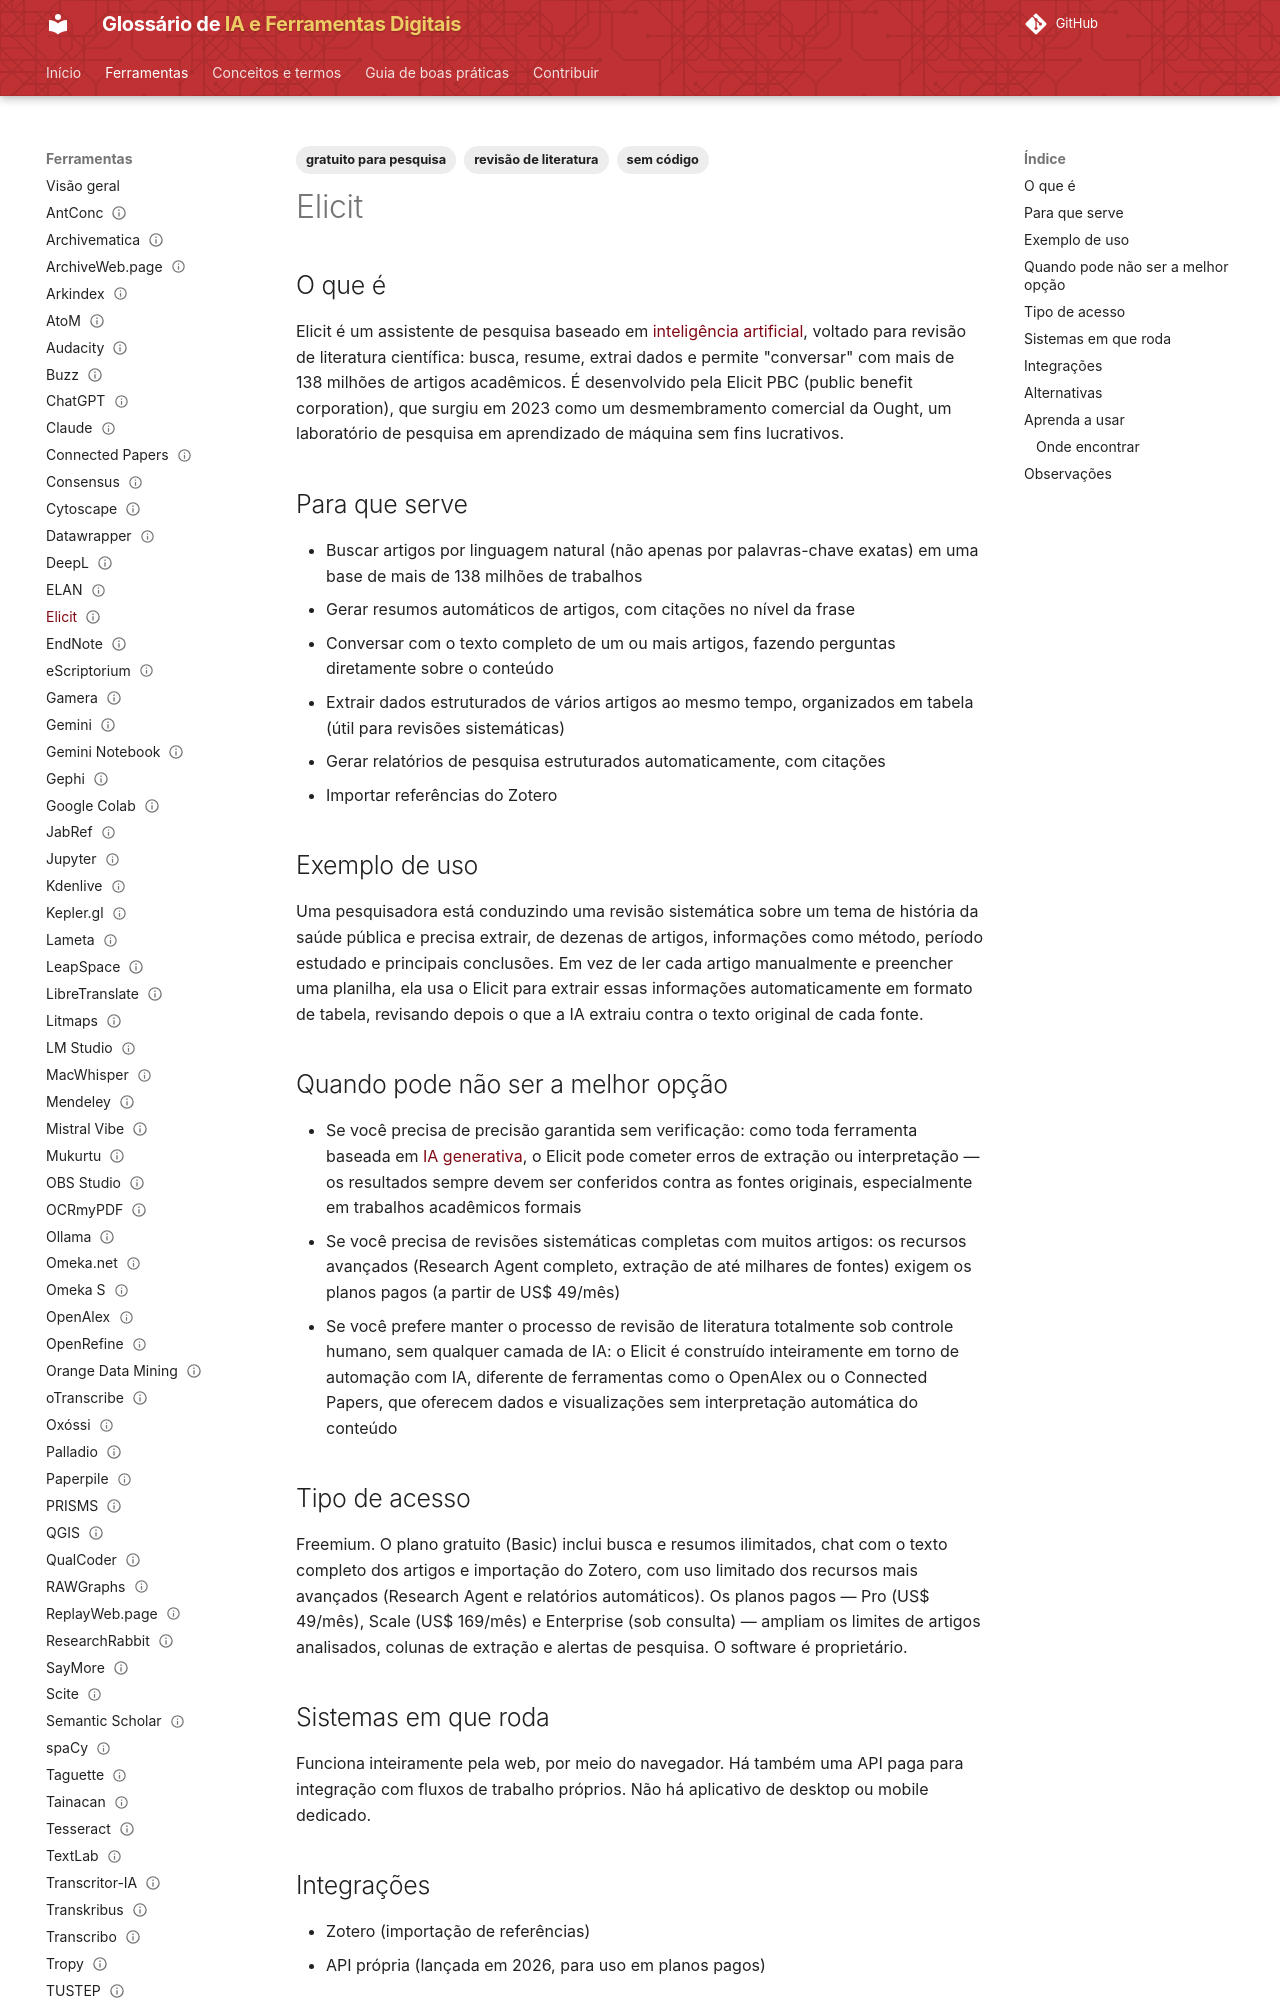

repository: lucchesia/iaguia-coc-fiocruz · page: ferramentas/elicit/index.html · generator: mkdocs

---
title: Elicit
slug: elicit
entry_type: ferramenta
tool_type: serviço web
category: revisão de literatura
tags:
  - revisão de literatura
  - gratuito para pesquisa
  - sem código
aliases: []
source_model: proprietário
software_license: proprietária
access_model: freemium
systems:
  - Web
curva_aprendizado: baixa a moderada
integrations:
  - Zotero
concepts:
  - ia-generativa
alternatives:
  - OpenAlex
  - Semantic Scholar
  - Connected Papers
  - ResearchRabbit
official_site: https://elicit.com
documentation: https://support.elicit.com
forum: não disponível
caveats: []
learning_resources: []
academic_use: []
tool_status: ativa
status: publicado
reviewed: true
last_reviewed: '2026-08-19'
---

## O que é

Elicit é um assistente de pesquisa baseado em [inteligência artificial](../conceitos/inteligencia-artificial.md), voltado para revisão de literatura científica: busca, resume, extrai dados e permite "conversar" com mais de 138 milhões de artigos acadêmicos. É desenvolvido pela Elicit PBC (public benefit corporation), que surgiu em 2023 como um desmembramento comercial da Ought, um laboratório de pesquisa em aprendizado de máquina sem fins lucrativos.

## Para que serve

- Buscar artigos por linguagem natural (não apenas por palavras-chave exatas) em uma base de mais de 138 milhões de trabalhos
- Gerar resumos automáticos de artigos, com citações no nível da frase
- Conversar com o texto completo de um ou mais artigos, fazendo perguntas diretamente sobre o conteúdo
- Extrair dados estruturados de vários artigos ao mesmo tempo, organizados em tabela (útil para revisões sistemáticas)
- Gerar relatórios de pesquisa estruturados automaticamente, com citações
- Importar referências do Zotero

## Exemplo de uso

Uma pesquisadora está conduzindo uma revisão sistemática sobre um tema de história da saúde pública e precisa extrair, de dezenas de artigos, informações como método, período estudado e principais conclusões. Em vez de ler cada artigo manualmente e preencher uma planilha, ela usa o Elicit para extrair essas informações automaticamente em formato de tabela, revisando depois o que a IA extraiu contra o texto original de cada fonte.

## Quando pode não ser a melhor opção

- Se você precisa de precisão garantida sem verificação: como toda ferramenta baseada em [IA generativa](../conceitos/ia-generativa.md), o Elicit pode cometer erros de extração ou interpretação — os resultados sempre devem ser conferidos contra as fontes originais, especialmente em trabalhos acadêmicos formais
- Se você precisa de revisões sistemáticas completas com muitos artigos: os recursos avançados (Research Agent completo, extração de até milhares de fontes) exigem os planos pagos (a partir de US$ 49/mês)
- Se você prefere manter o processo de revisão de literatura totalmente sob controle humano, sem qualquer camada de IA: o Elicit é construído inteiramente em torno de automação com IA, diferente de ferramentas como o OpenAlex ou o Connected Papers, que oferecem dados e visualizações sem interpretação automática do conteúdo
